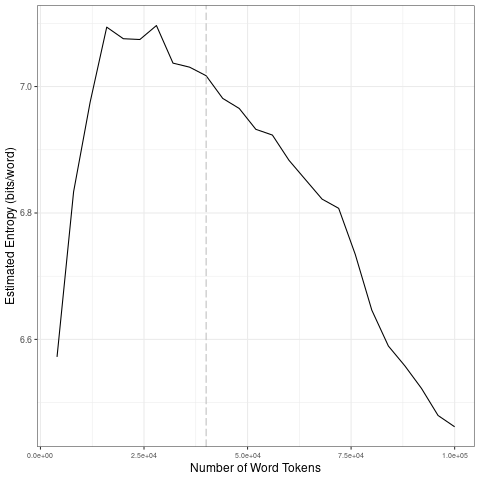

The file beside this chart, header and first rows:
file, entropy.Corpus.Size, entropy.Entropy, sd.Corpus.Size, sd.SD
data/es_by_sentiment/1_tokens_1-gram.txt, 4000, 6.572, 20000, 0.2153
data/es_by_sentiment/1_tokens_1-gram.txt, 8000, 6.834, 40000, 0.03307
data/es_by_sentiment/1_tokens_1-gram.txt, 12000, 6.975, 60000, 0.03823
data/es_by_sentiment/1_tokens_1-gram.txt, 16000, 7.094, 80000, 0.08282
data/es_by_sentiment/1_tokens_1-gram.txt, 20000, 7.076, 1e+05, 0.05312
data/es_by_sentiment/1_tokens_1-gram.txt, 24000, 7.074, 20000, 0.2153
data/es_by_sentiment/1_tokens_1-gram.txt, 28000, 7.097, 40000, 0.03307
data/es_by_sentiment/1_tokens_1-gram.txt, 32000, 7.037, 60000, 0.03823
data/es_by_sentiment/1_tokens_1-gram.txt, 36000, 7.031, 80000, 0.08282
data/es_by_sentiment/1_tokens_1-gram.txt, 40000, 7.017, 1e+05, 0.05312
data/es_by_sentiment/1_tokens_1-gram.txt, 44000, 6.981, 20000, 0.2153
data/es_by_sentiment/1_tokens_1-gram.txt, 48000, 6.965, 40000, 0.03307
data/es_by_sentiment/1_tokens_1-gram.txt, 52000, 6.932, 60000, 0.03823
data/es_by_sentiment/1_tokens_1-gram.txt, 56000, 6.923, 80000, 0.08282
data/es_by_sentiment/1_tokens_1-gram.txt, 60000, 6.883, 1e+05, 0.05312
data/es_by_sentiment/1_tokens_1-gram.txt, 64000, 6.853, 20000, 0.2153
data/es_by_sentiment/1_tokens_1-gram.txt, 68000, 6.822, 40000, 0.03307
data/es_by_sentiment/1_tokens_1-gram.txt, 72000, 6.807, 60000, 0.03823
data/es_by_sentiment/1_tokens_1-gram.txt, 76000, 6.735, 80000, 0.08282
data/es_by_sentiment/1_tokens_1-gram.txt, 80000, 6.646, 1e+05, 0.05312
data/es_by_sentiment/1_tokens_1-gram.txt, 84000, 6.59, 20000, 0.2153
data/es_by_sentiment/1_tokens_1-gram.txt, 88000, 6.558, 40000, 0.03307
data/es_by_sentiment/1_tokens_1-gram.txt, 92000, 6.522, 60000, 0.03823
data/es_by_sentiment/1_tokens_1-gram.txt, 96000, 6.48, 80000, 0.08282
data/es_by_sentiment/1_tokens_1-gram.txt, 1e+05, 6.462, 1e+05, 0.05312
